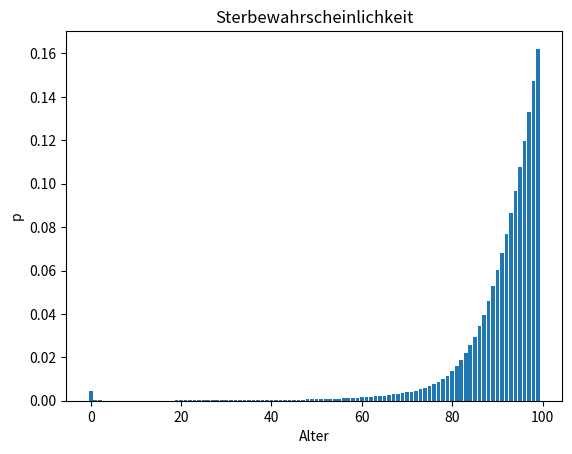

Python code for this plot: (Note: this script raises an exception after producing the figure.)
sterbe_wahrscheinlichkeit = [0.0045, 0.0004, 0.0002, 0.0001, 0.0001, 
                        0.0001, 0.0001, 0.0000, 0.0001, 0.0001, 
                        0.0001, 0.0001, 0.0000, 0.0000, 0.0001, 
                        0.0001, 0.0001, 0.0001, 0.0001, 0.0002, 
                        0.0002, 0.0002, 0.0002, 0.0002, 0.0002, 
                        0.0002, 0.0002, 0.0002, 0.0002, 0.0002,
                        0.0002, 0.0002, 0.0002, 0.0002, 0.0002, 
                        0.0002, 0.0002, 0.0002, 0.0003, 0.0003, 
                        0.0003, 0.0003, 0.0003, 0.0004, 0.0004, 
                        0.0004, 0.0005, 0.0005, 0.0006, 0.0006, 
                        0.0006, 0.0007, 0.0008, 0.0009, 0.0009, 
                        0.0010, 0.0011, 0.0012, 0.0013, 0.0014, 
                        0.0015, 0.0017, 0.0018, 0.0020, 0.0022, 
                        0.0024, 0.0026, 0.0029, 0.0032, 0.0035, 
                        0.0038, 0.0042, 0.0047, 0.0053, 0.0059, 
                        0.0068, 0.0077, 0.0088, 0.0101, 0.0116, 
                        0.0136, 0.0158, 0.0186, 0.0218, 0.0255, 
                        0.0294, 0.0343, 0.0395, 0.0458, 0.0527, 
                        0.0604, 0.0682, 0.0770, 0.0864, 0.0967, 
                        0.1079, 0.1199, 0.1331, 0.1473, 0.1622]

max_alter = len(sterbe_wahrscheinlichkeit) 

from matplotlib.pyplot import *

bar(range(0, len(sterbe_wahrscheinlichkeit)), sterbe_wahrscheinlichkeit)
title('Sterbewahrscheinlichkeit')
xlabel('Alter')
ylabel('p')

# Berechnet die Überlebenswahrscheinlichkeit, dass die Person alter Jahre alt wird, 
# unter der Annahme, dass sie bei alter_zu_beginn noch am leben war. 
def berechne_ueberlebenswahrscheinlichkeit(alter, alter_zu_beginn): 
    pass
    # Ihre Lösung

berechne_ueberlebenswahrscheinlichkeit(20, 98)

def berechne_absterbeordnung(alter, alter_zu_beginn):
    # Ihre Lösung
    pass

def diskontiere_leistung(leistungen, alter, alter_zu_beginn, zins):
    return leistungen / (1 + zins) ** (alter - alter_zu_beginn)

# 
# Berechnet die erwarteten Kosten für eine Versicherung, wenn diese 
# in einem gewissen Alter abgeschlossen wird

def berechne_barwert(alter_zu_beginn, versicherungssumme, zins):
    # Ihre Lösung
    pass


berechne_barwert(alter_zu_beginn = 30, versicherungssumme = 1000000, zins = 0.00)

praemie = []
for alter_zu_beginn in range(0, max_alter):
    praemie.append(berechne_barwert(alter_zu_beginn, 2000000, 0.1))

bar(range(0, len(praemie)), praemie)
title('Prämie')       
xlabel('Alter zum Zeitpunkt des Abschlusses')
ylabel('Erwartete Kosten')


